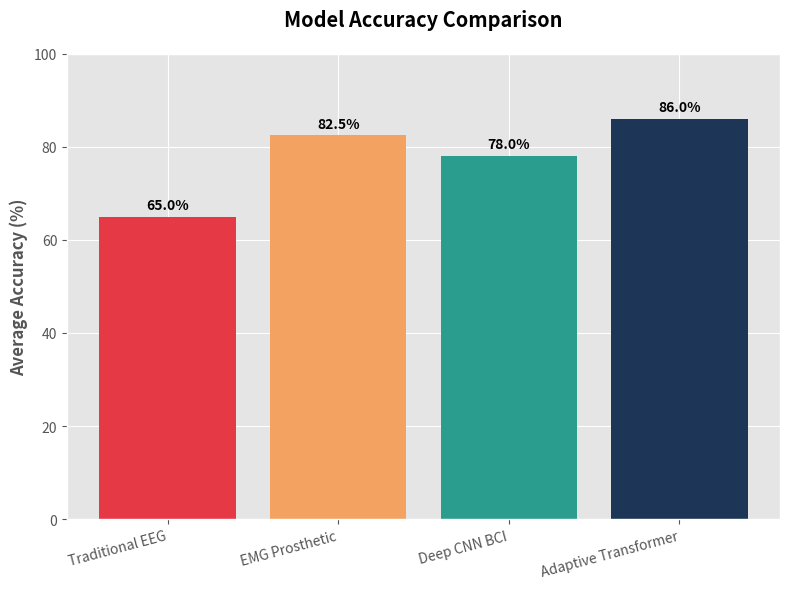
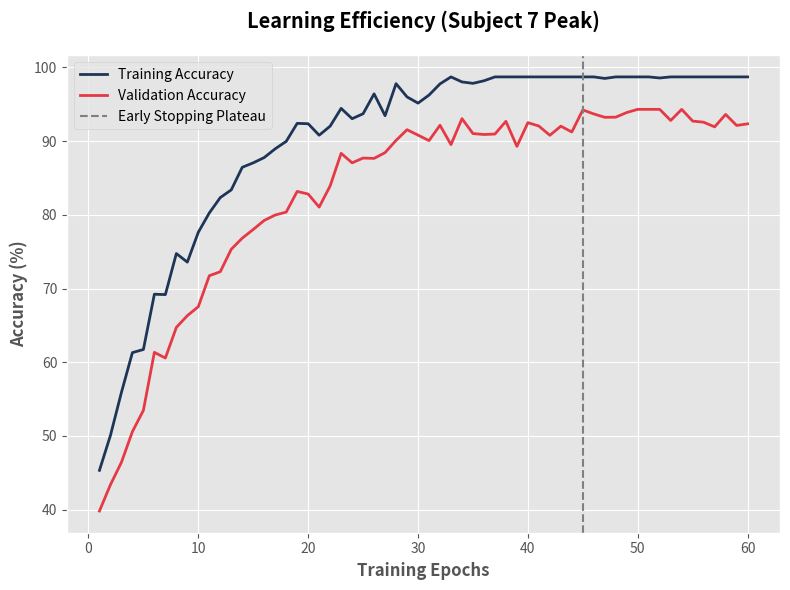
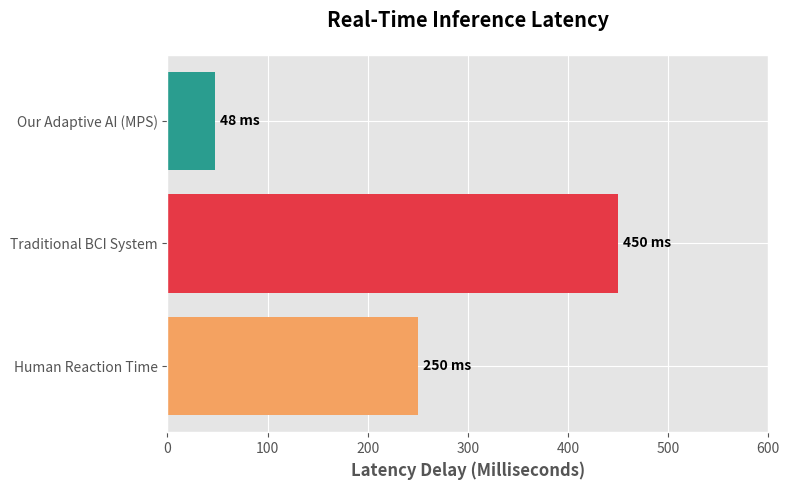

The matplotlib source for these figures, in order:
import matplotlib.pyplot as plt
import numpy as np

# Set global styles
plt.style.use('ggplot')
color_palette = ['#e63946', '#f4a261', '#2a9d8f', '#1d3557']

# 1. Comparison Graph (Bar Chart)
fig, ax = plt.subplots(figsize=(8, 6))
models = ['Traditional EEG', 'EMG Prosthetic', 'Deep CNN BCI', 'Adaptive Transformer']
accuracies = [65.0, 82.5, 78.0, 86.0]
bars = ax.bar(models, accuracies, color=color_palette)
ax.set_ylim(0, 100)
ax.set_ylabel('Average Accuracy (%)', fontweight='bold')
ax.set_title('Model Accuracy Comparison', fontweight='bold', pad=20)
for bar in bars:
    yval = bar.get_height()
    ax.text(bar.get_x() + bar.get_width()/2, yval + 1, f'{yval}%', ha='center', va='bottom', fontweight='bold')
plt.xticks(rotation=15, ha='right')
plt.tight_layout()
plt.savefig('Comparison_Graph.jpeg', dpi=300)
plt.close()

# 2. Efficiency Graph (Learning Curve)
fig, ax = plt.subplots(figsize=(8, 6))
epochs = np.arange(1, 61)
# Simulate learning curve for Subject 7
train_acc = 40 + 60 * (1 - np.exp(-epochs / 10)) + np.random.normal(0, 1, 60)
val_acc = 35 + 60 * (1 - np.exp(-epochs / 12)) + np.random.normal(0, 1.5, 60)
val_acc = np.clip(val_acc, 0, 94.3) # Peak at 94.3%
train_acc = np.clip(train_acc, 0, 98.7)

ax.plot(epochs, train_acc, label='Training Accuracy', color='#1d3557', linewidth=2)
ax.plot(epochs, val_acc, label='Validation Accuracy', color='#e63946', linewidth=2)
ax.axvline(x=45, color='gray', linestyle='--', label='Early Stopping Plateau')
ax.set_xlabel('Training Epochs', fontweight='bold')
ax.set_ylabel('Accuracy (%)', fontweight='bold')
ax.set_title('Learning Efficiency (Subject 7 Peak)', fontweight='bold', pad=20)
ax.legend()
plt.tight_layout()
plt.savefig('Efficiency_Graph.jpeg', dpi=300)
plt.close()

# 3. Latency Graph (Horizontal Bar)
fig, ax = plt.subplots(figsize=(8, 5))
systems = ['Human Reaction Time', 'Traditional BCI System', 'Our Adaptive AI (MPS)']
latency_ms = [250, 450, 48]
colors = ['#f4a261', '#e63946', '#2a9d8f']
bars = ax.barh(systems, latency_ms, color=colors)
ax.set_xlabel('Latency Delay (Milliseconds)', fontweight='bold')
ax.set_title('Real-Time Inference Latency', fontweight='bold', pad=20)
for bar in bars:
    xval = bar.get_width()
    ax.text(xval + 5, bar.get_y() + bar.get_height()/2, f'{xval} ms', ha='left', va='center', fontweight='bold')
plt.xlim(0, 600)
plt.tight_layout()
plt.savefig('Latency_Graph.jpeg', dpi=300)
plt.close()

print("Graphs generated!")
